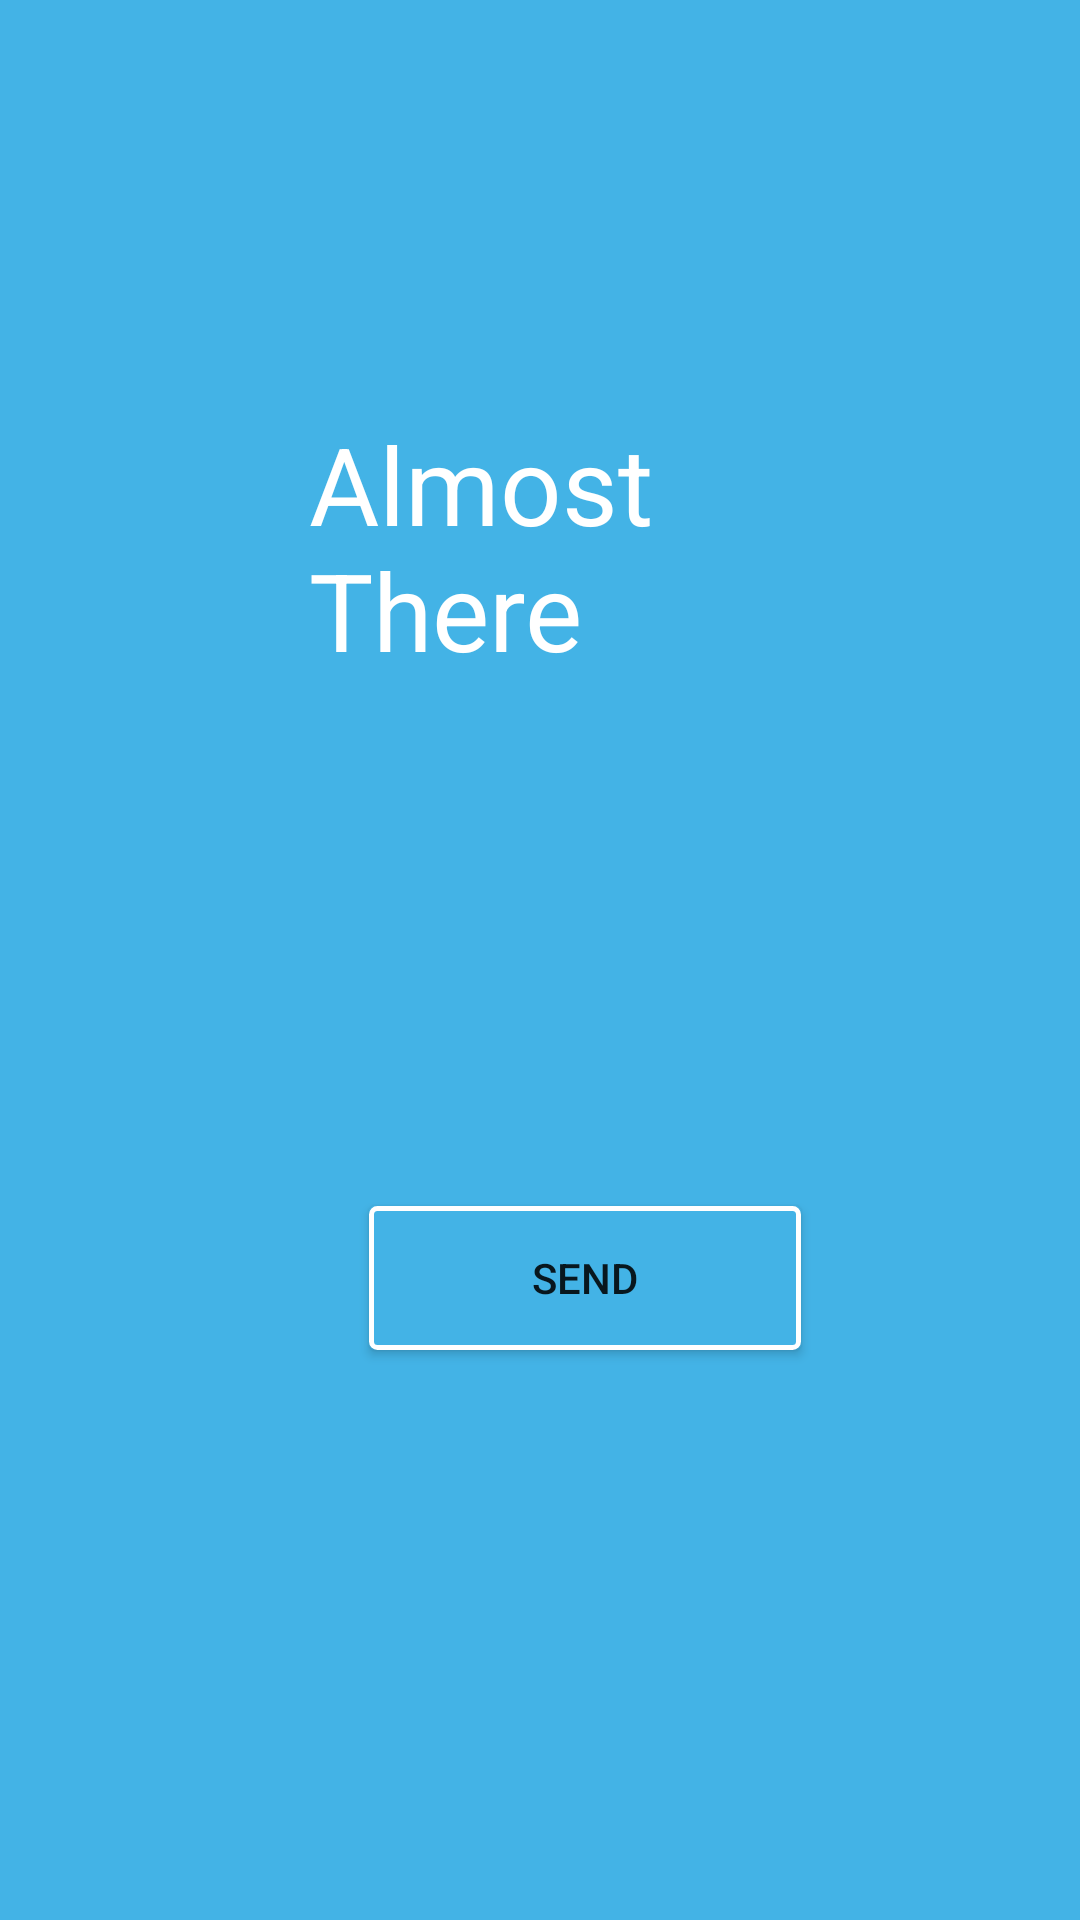

Here is an Android app screen rendered from its layout file. Give the layout XML and the strings, colors and styles it references.
<!-- AndroidManifest.xml: application theme Theme.Latihan2Bloodshare -->
<!-- res/layout/almost_there_activity.xml -->
<?xml version="1.0" encoding="utf-8"?>
<RelativeLayout xmlns:android="http://schemas.android.com/apk/res/android"
    xmlns:app="http://schemas.android.com/apk/res-auto"
    android:layout_width="match_parent"
    android:layout_height="match_parent"
    android:background="@color/light_blue">


    <TextView
        android:id="@+id/textView"
        android:layout_width="229dp"
        android:layout_height="wrap_content"
        android:layout_alignParentStart="true"
        android:layout_alignParentLeft="true"
        android:layout_alignParentTop="true"
        android:layout_alignParentEnd="true"
        android:layout_alignParentRight="true"
        android:layout_marginStart="103dp"
        android:layout_marginLeft="103dp"
        android:layout_marginTop="137dp"
        android:layout_marginEnd="79dp"
        android:layout_marginRight="79dp"
        android:text="Almost There"
        android:textColor="@color/white"
        android:textSize="36sp"
        app:layout_constraintEnd_toEndOf="parent"
        app:layout_constraintStart_toStartOf="parent" />

    <TextView
        android:id="@+id/textView7"
        android:layout_width="wrap_content"
        android:layout_height="wrap_content"
        android:layout_below="@+id/textView"
        android:layout_alignParentStart="true"
        android:layout_alignParentLeft="false"
        android:layout_alignParentEnd="true"
        android:layout_alignParentRight="false"
        android:layout_alignParentBottom="true"
        android:layout_marginStart="83dp"
        android:layout_marginLeft="98dp"
        android:layout_marginTop="10dp"
        android:layout_marginEnd="58dp"
        android:layout_marginRight="63dp"
        android:layout_marginBottom="470dp"
        android:gravity="center"
        android:text="Thanks for registering with us. One more step, you need to check your email to active your account"
        android:textColor="@color/white" />

    <Button
        android:id="@+id/btn_verify"
        android:layout_width="195dp"
        android:layout_height="wrap_content"
        android:layout_alignParentStart="true"
        android:layout_alignParentLeft="true"
        android:layout_alignParentTop="true"
        android:layout_alignParentEnd="true"
        android:layout_alignParentRight="true"
        android:layout_marginStart="123dp"
        android:layout_marginLeft="123dp"
        android:layout_marginTop="402dp"
        android:layout_marginEnd="93dp"
        android:layout_marginRight="93dp"
        android:background="@drawable/border"
        android:text="Send"
        app:backgroundTint="@android:color/transparent"
        app:backgroundTintMode="add" />

</RelativeLayout>
<!-- resources referenced by this layout -->
<resources>
  <color name="light_blue">#43b3e6</color>
  <color name="white">#FFFFFFFF</color>
  <!-- drawable border (drawable) -->
  <?xml version="1.0" encoding="utf-8"?>
  <shape xmlns:android="http://schemas.android.com/apk/res/android"
      android:shape="rectangle">
      <gradient android:startColor="@color/light_blue"
          android:endColor="@color/light_blue"
          android:angle="270" />
      <corners android:radius="2dp" />
      <stroke android:width="5px" android:color="#ffffff" />
  </shape>
  <style name="Theme.Latihan2Bloodshare" parent="Theme.MaterialComponents.DayNight.DarkActionBar">
          
          <item name="colorPrimary">@color/purple_500</item>
          <item name="colorPrimaryVariant">@color/purple_700</item>
          <item name="colorOnPrimary">@color/white</item>
          
          <item name="colorSecondary">@color/teal_200</item>
          <item name="colorSecondaryVariant">@color/teal_700</item>
          <item name="colorOnSecondary">@color/black</item>
          
          <item name="android:statusBarColor" tools:targetApi="l">?attr/colorPrimaryVariant</item>
          
      </style>
  <color name="purple_500">#FF6200EE</color>
  <color name="purple_700">#FF3700B3</color>
  <color name="teal_200">#FF03DAC5</color>
  <color name="teal_700">#FF018786</color>
  <color name="black">#FF000000</color>
</resources>
